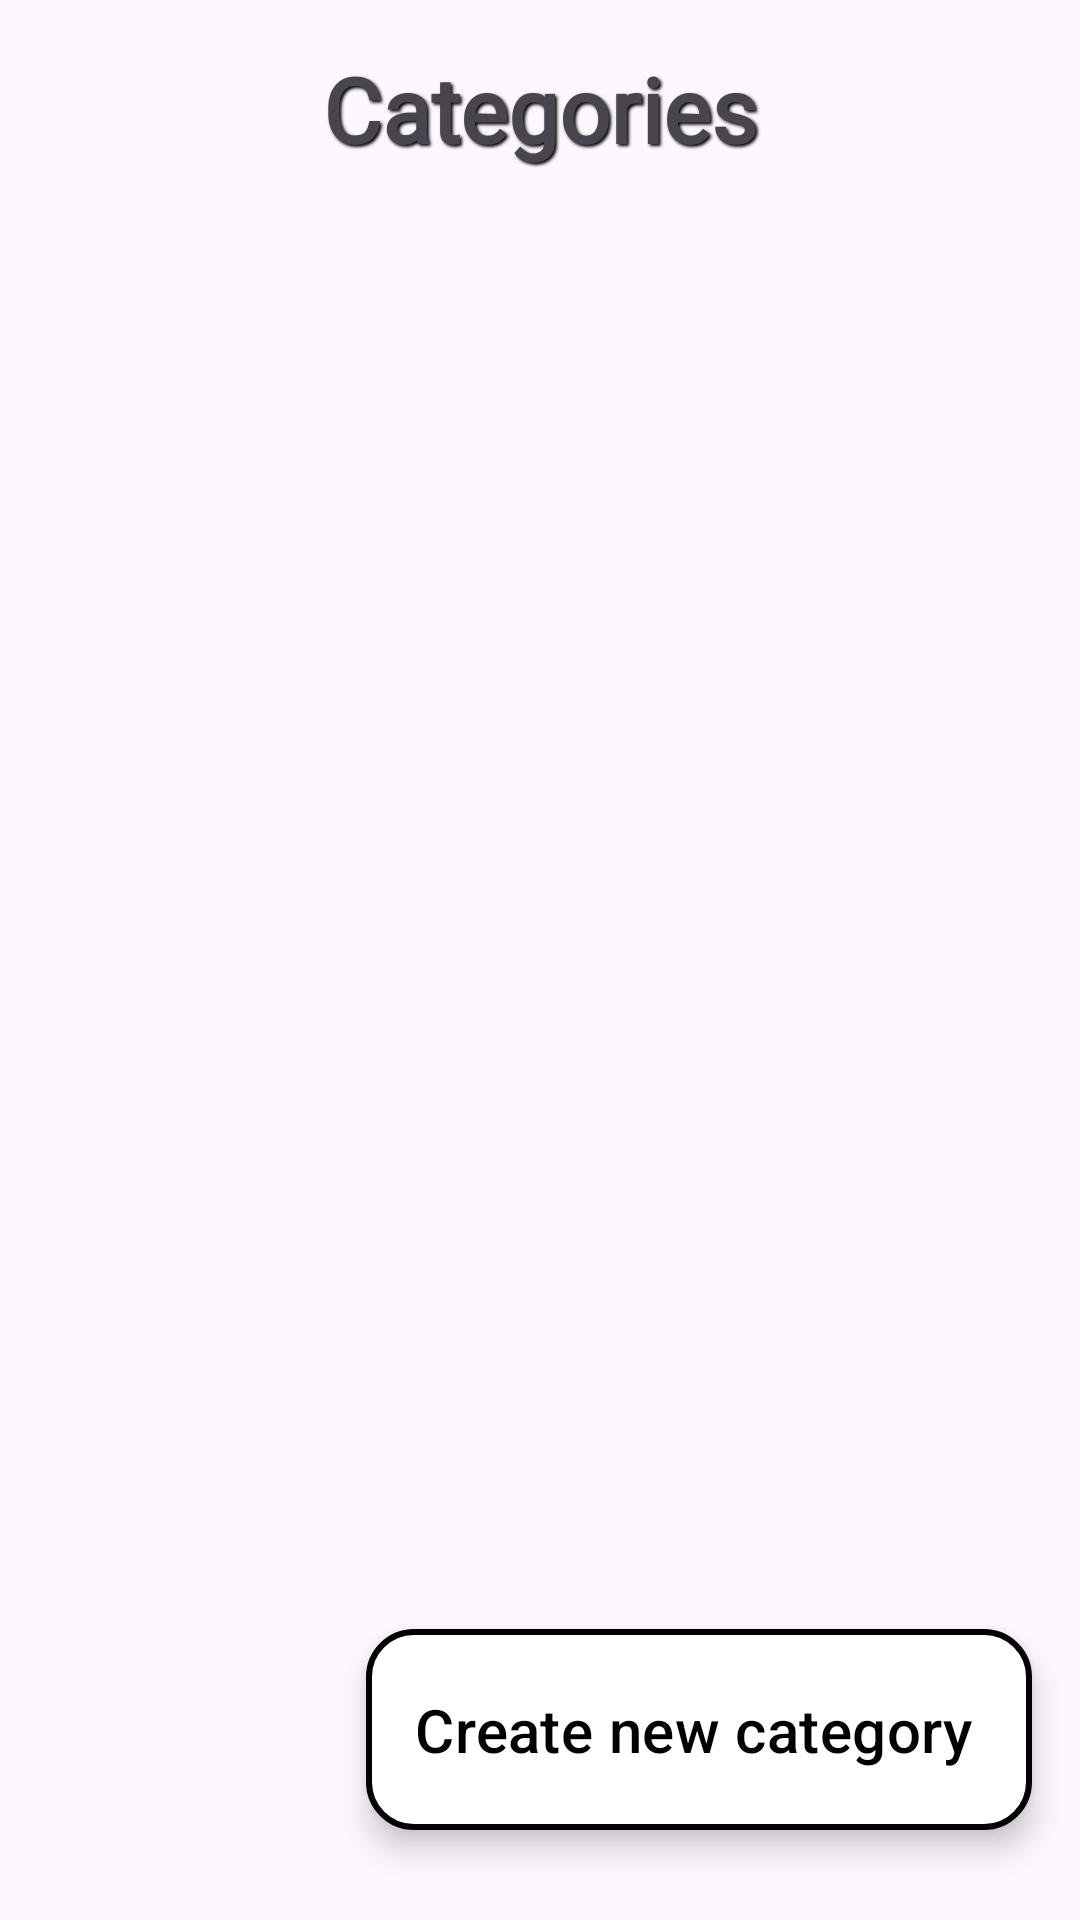

Produce the Android XML layout that renders to this screen, including the resource entries it uses.
<!-- AndroidManifest.xml: application theme Theme.DailyBoss -->
<!-- res/layout/fragment_category_list.xml -->
<androidx.constraintlayout.widget.ConstraintLayout
    xmlns:android="http://schemas.android.com/apk/res/android"
    xmlns:app="http://schemas.android.com/apk/res-auto"
    android:layout_width="match_parent"
    android:layout_height="match_parent">

    <TextView
        android:id="@+id/textCategoryHeader"
        android:layout_width="0dp"
        android:layout_height="wrap_content"
        android:text="Categories"
        android:textAlignment="center"
        android:textStyle="bold"
        android:textSize="30sp"
        app:layout_constraintTop_toTopOf="parent"
        app:layout_constraintStart_toStartOf="parent"
        app:layout_constraintEnd_toEndOf="parent"
        android:padding="16dp"
        android:fontFamily="@font/font1"
        android:shadowColor="@color/black"
        android:shadowDx="2"
        android:shadowDy="2"
        android:shadowRadius="2"/>

    <androidx.recyclerview.widget.RecyclerView
        android:id="@+id/recyclerViewCategories"
        android:layout_width="0dp"
        android:layout_height="0dp"
        android:scrollbars="vertical"
        app:layout_constraintTop_toBottomOf="@id/textCategoryHeader"
        app:layout_constraintBottom_toBottomOf="parent"
        app:layout_constraintStart_toStartOf="parent"
        app:layout_constraintEnd_toEndOf="parent" />

    <com.google.android.material.floatingactionbutton.ExtendedFloatingActionButton
        android:id="@+id/fabAddCategory"
        android:layout_width="wrap_content"
        android:layout_height="wrap_content"
        android:text="Create new category"
        android:textColor="@color/black"
        app:backgroundTint="@color/white"
        app:layout_constraintBottom_toBottomOf="parent"
        app:layout_constraintEnd_toEndOf="parent"
        android:layout_marginTop="16dp"
        android:layout_marginLeft="16dp"
        android:layout_marginRight="16dp"
        android:layout_marginBottom="30dp"
        android:textSize="20sp"
        android:paddingTop="20dp"
        android:paddingBottom="20dp"
        app:strokeColor="@color/black"
        app:strokeWidth="2dp"/>

</androidx.constraintlayout.widget.ConstraintLayout>
<!-- resources referenced by this layout -->
<resources>
  <color name="black">#FF000000</color>
  <color name="white">#FFFFFFFF</color>
  <style name="Theme.DailyBoss" parent="Base.Theme.DailyBoss" />
  <style name="Base.Theme.DailyBoss" parent="Theme.Material3.DayNight.NoActionBar">
          
          
      </style>
</resources>
